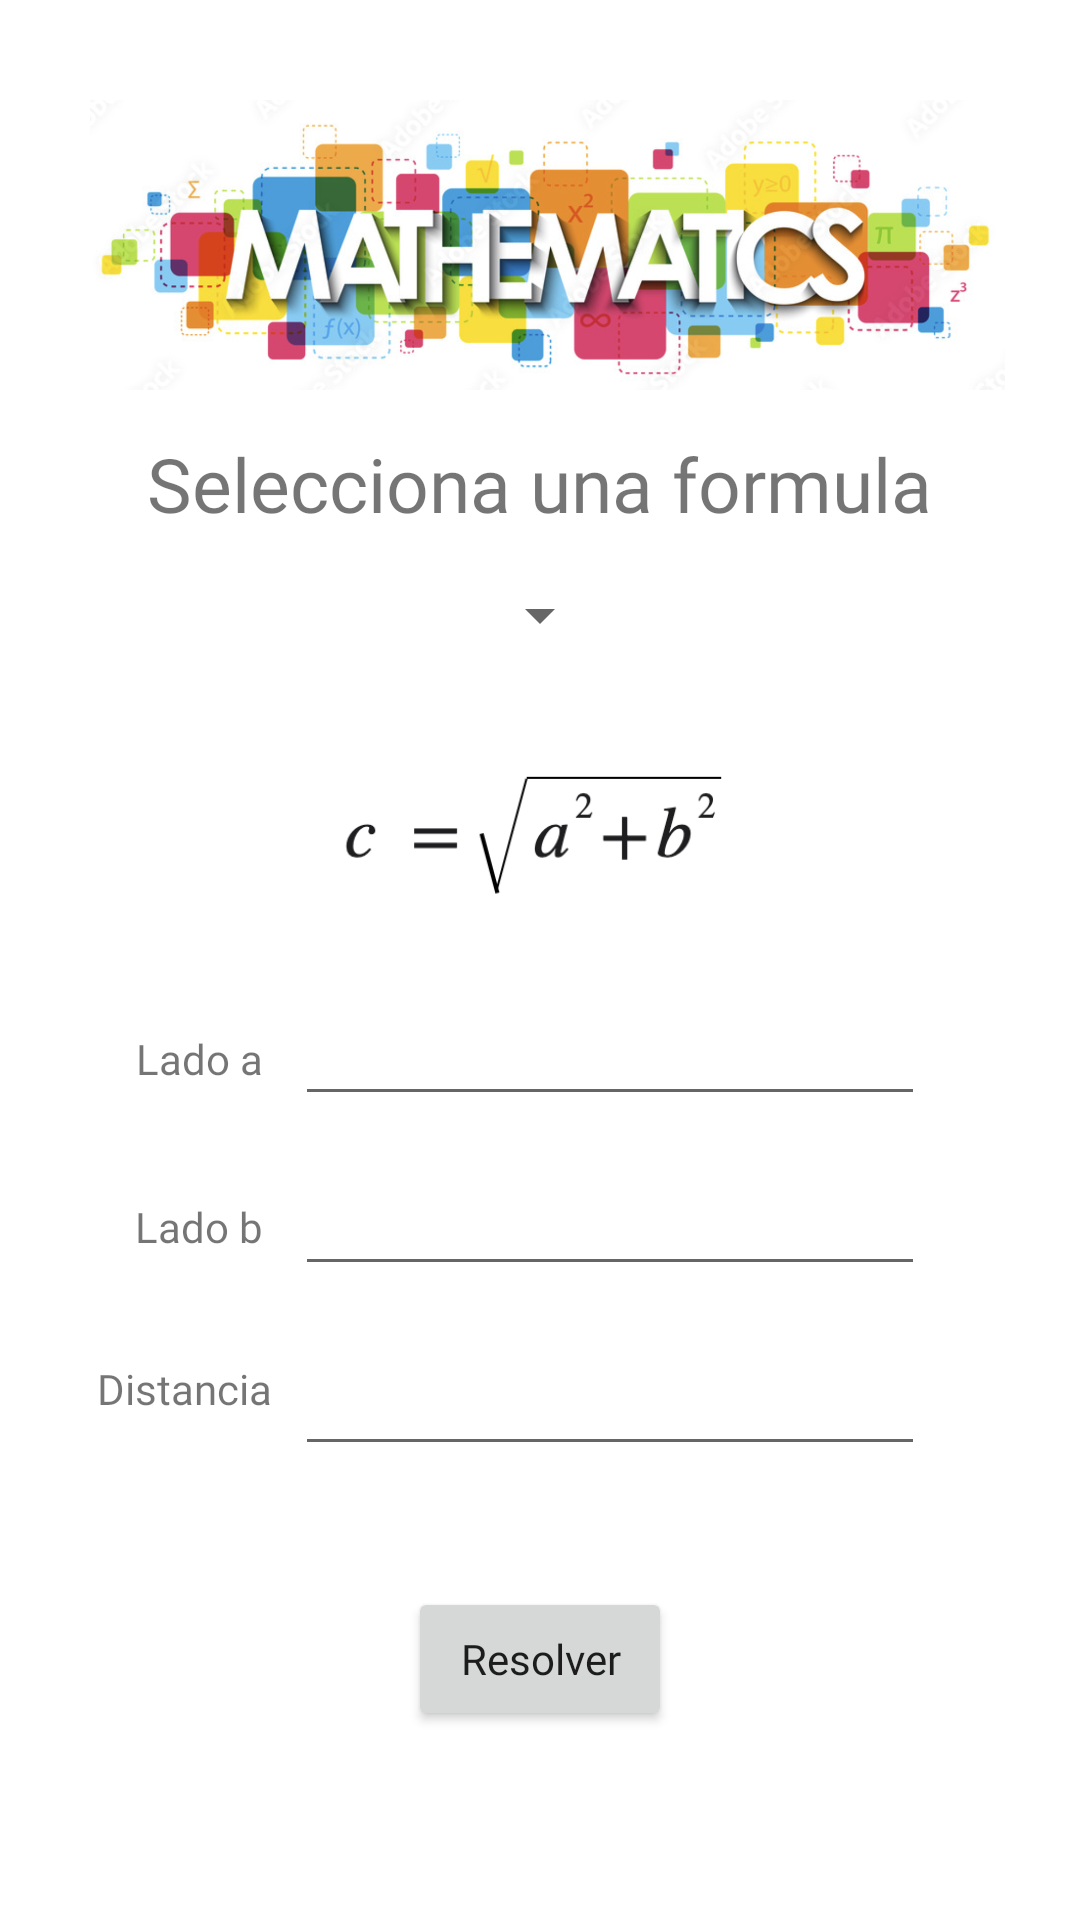

Here is an Android app screen rendered from its layout file. Give the layout XML and the strings, colors and styles it references.
<!-- AndroidManifest.xml: activity theme Theme.Mathematics.NoActionBar -->
<!-- res/layout/activity_main.xml -->
<?xml version="1.0" encoding="utf-8"?>
<androidx.constraintlayout.widget.ConstraintLayout xmlns:android="http://schemas.android.com/apk/res/android"
    xmlns:app="http://schemas.android.com/apk/res-auto"
    xmlns:tools="http://schemas.android.com/tools"
    android:layout_width="match_parent"
    android:layout_height="match_parent"
    tools:context=".MainActivity">

    <ImageView
        android:id="@+id/ivLogo"
        android:layout_width="305dp"
        android:layout_height="102dp"
        app:layout_constraintBottom_toBottomOf="parent"
        app:layout_constraintEnd_toEndOf="parent"
        app:layout_constraintHorizontal_bias="0.547"
        app:layout_constraintStart_toStartOf="parent"
        app:layout_constraintTop_toTopOf="parent"
        app:layout_constraintVertical_bias="0.057"
        app:srcCompat="@drawable/mathematics" />

    <TextView
        android:id="@+id/textView"
        android:layout_width="wrap_content"
        android:layout_height="wrap_content"
        android:fontFamily="@font/bryndanwrite"
        android:text="@string/selecciona"
        android:textSize="25sp"
        app:layout_constraintBottom_toBottomOf="parent"
        app:layout_constraintEnd_toEndOf="parent"
        app:layout_constraintHorizontal_bias="0.498"
        app:layout_constraintStart_toStartOf="parent"
        app:layout_constraintTop_toTopOf="parent"
        app:layout_constraintVertical_bias="0.238" />

    <Spinner
        android:id="@+id/spOpciones"
        android:layout_width="wrap_content"
        android:layout_height="wrap_content"
        android:minHeight="48dp"
        app:layout_constraintBottom_toBottomOf="parent"
        app:layout_constraintEnd_toEndOf="parent"
        app:layout_constraintStart_toStartOf="parent"
        app:layout_constraintTop_toTopOf="parent"
        app:layout_constraintVertical_bias="0.306" />

    <ImageView
        android:id="@+id/ivFormula"
        android:layout_width="146dp"
        android:layout_height="58dp"
        app:layout_constraintBottom_toBottomOf="parent"
        app:layout_constraintEnd_toEndOf="parent"
        app:layout_constraintHorizontal_bias="0.498"
        app:layout_constraintStart_toStartOf="parent"
        app:layout_constraintTop_toTopOf="parent"
        app:layout_constraintVertical_bias="0.424"
        app:srcCompat="@drawable/hipotenusa" />

    <EditText
        android:id="@+id/etUno"
        android:layout_width="wrap_content"
        android:layout_height="wrap_content"
        android:ems="10"
        android:inputType="numberDecimal"
        android:minHeight="48dp"
        app:layout_constraintBottom_toTopOf="@+id/etDos"
        app:layout_constraintEnd_toEndOf="parent"
        app:layout_constraintHorizontal_bias="0.656"
        app:layout_constraintStart_toStartOf="parent"
        app:layout_constraintTop_toBottomOf="@+id/ivFormula"
        app:layout_constraintVertical_bias="0.69" />

    <EditText
        android:id="@+id/etDos"
        android:layout_width="wrap_content"
        android:layout_height="wrap_content"
        android:ems="10"
        android:inputType="numberDecimal"
        android:minHeight="48dp"
        app:layout_constraintBottom_toTopOf="@+id/etTres"
        app:layout_constraintEnd_toEndOf="parent"
        app:layout_constraintHorizontal_bias="0.656"
        app:layout_constraintStart_toStartOf="parent"
        app:layout_constraintTop_toBottomOf="@+id/ivFormula"
        app:layout_constraintVertical_bias="0.863" />

    <EditText
        android:id="@+id/etTres"
        android:layout_width="wrap_content"
        android:layout_height="wrap_content"
        android:ems="10"
        android:inputType="numberDecimal"
        android:minHeight="48dp"
        app:layout_constraintBottom_toBottomOf="parent"
        app:layout_constraintEnd_toEndOf="parent"
        app:layout_constraintHorizontal_bias="0.656"
        app:layout_constraintStart_toStartOf="parent"
        app:layout_constraintTop_toBottomOf="@+id/ivFormula"
        app:layout_constraintVertical_bias="0.473" />

    <TextView
        android:id="@+id/tvDos"
        android:layout_width="wrap_content"
        android:layout_height="wrap_content"
        android:fontFamily="@font/bryndanwrite"
        android:text="@string/lb"
        app:layout_constraintBottom_toBottomOf="parent"
        app:layout_constraintEnd_toStartOf="@+id/etDos"
        app:layout_constraintHorizontal_bias="0.811"
        app:layout_constraintStart_toStartOf="parent"
        app:layout_constraintTop_toTopOf="parent"
        app:layout_constraintVertical_bias="0.643" />

    <TextView
        android:id="@+id/tvTres"
        android:layout_width="wrap_content"
        android:layout_height="wrap_content"
        android:fontFamily="@font/bryndanwrite"
        android:text="@string/dist"
        app:layout_constraintBottom_toBottomOf="parent"
        app:layout_constraintEnd_toStartOf="@+id/etTres"
        app:layout_constraintHorizontal_bias="0.811"
        app:layout_constraintStart_toStartOf="parent"
        app:layout_constraintTop_toTopOf="parent"
        app:layout_constraintVertical_bias="0.73" />

    <TextView
        android:id="@+id/tvUno"
        android:layout_width="wrap_content"
        android:layout_height="wrap_content"
        android:fontFamily="@font/bryndanwrite"
        android:text="@string/la"
        app:layout_constraintBottom_toBottomOf="parent"
        app:layout_constraintEnd_toStartOf="@+id/etUno"
        app:layout_constraintHorizontal_bias="0.811"
        app:layout_constraintStart_toStartOf="parent"
        app:layout_constraintTop_toTopOf="parent"
        app:layout_constraintVertical_bias="0.553" />

    <Button
        android:id="@+id/btnResolver"
        android:layout_width="wrap_content"
        android:layout_height="wrap_content"
        android:fontFamily="@font/bryndanwrite"
        android:onClick="click"
        android:text="@string/resolver"
        android:textAllCaps="false"
        app:layout_constraintBottom_toBottomOf="parent"
        app:layout_constraintEnd_toEndOf="parent"
        app:layout_constraintStart_toStartOf="parent"
        app:layout_constraintTop_toBottomOf="@+id/etTres"
        app:layout_constraintVertical_bias="0.39" />
</androidx.constraintlayout.widget.ConstraintLayout>
<!-- resources referenced by this layout -->
<resources>
  <!-- drawable hipotenusa: png bitmap (drawable, 11367 bytes) -->
  <!-- drawable mathematics: png bitmap (drawable, 879695 bytes) -->
  <string name="dist">Distancia</string>
  <string name="la">Lado a</string>
  <string name="lb">Lado b</string>
  <string name="resolver">Resolver</string>
  <string name="selecciona">Selecciona una formula</string>
  <style name="Theme.Mathematics.NoActionBar">
          <item name="windowActionBar">false</item>
          <item name="windowNoTitle">true</item>
      </style>
</resources>
